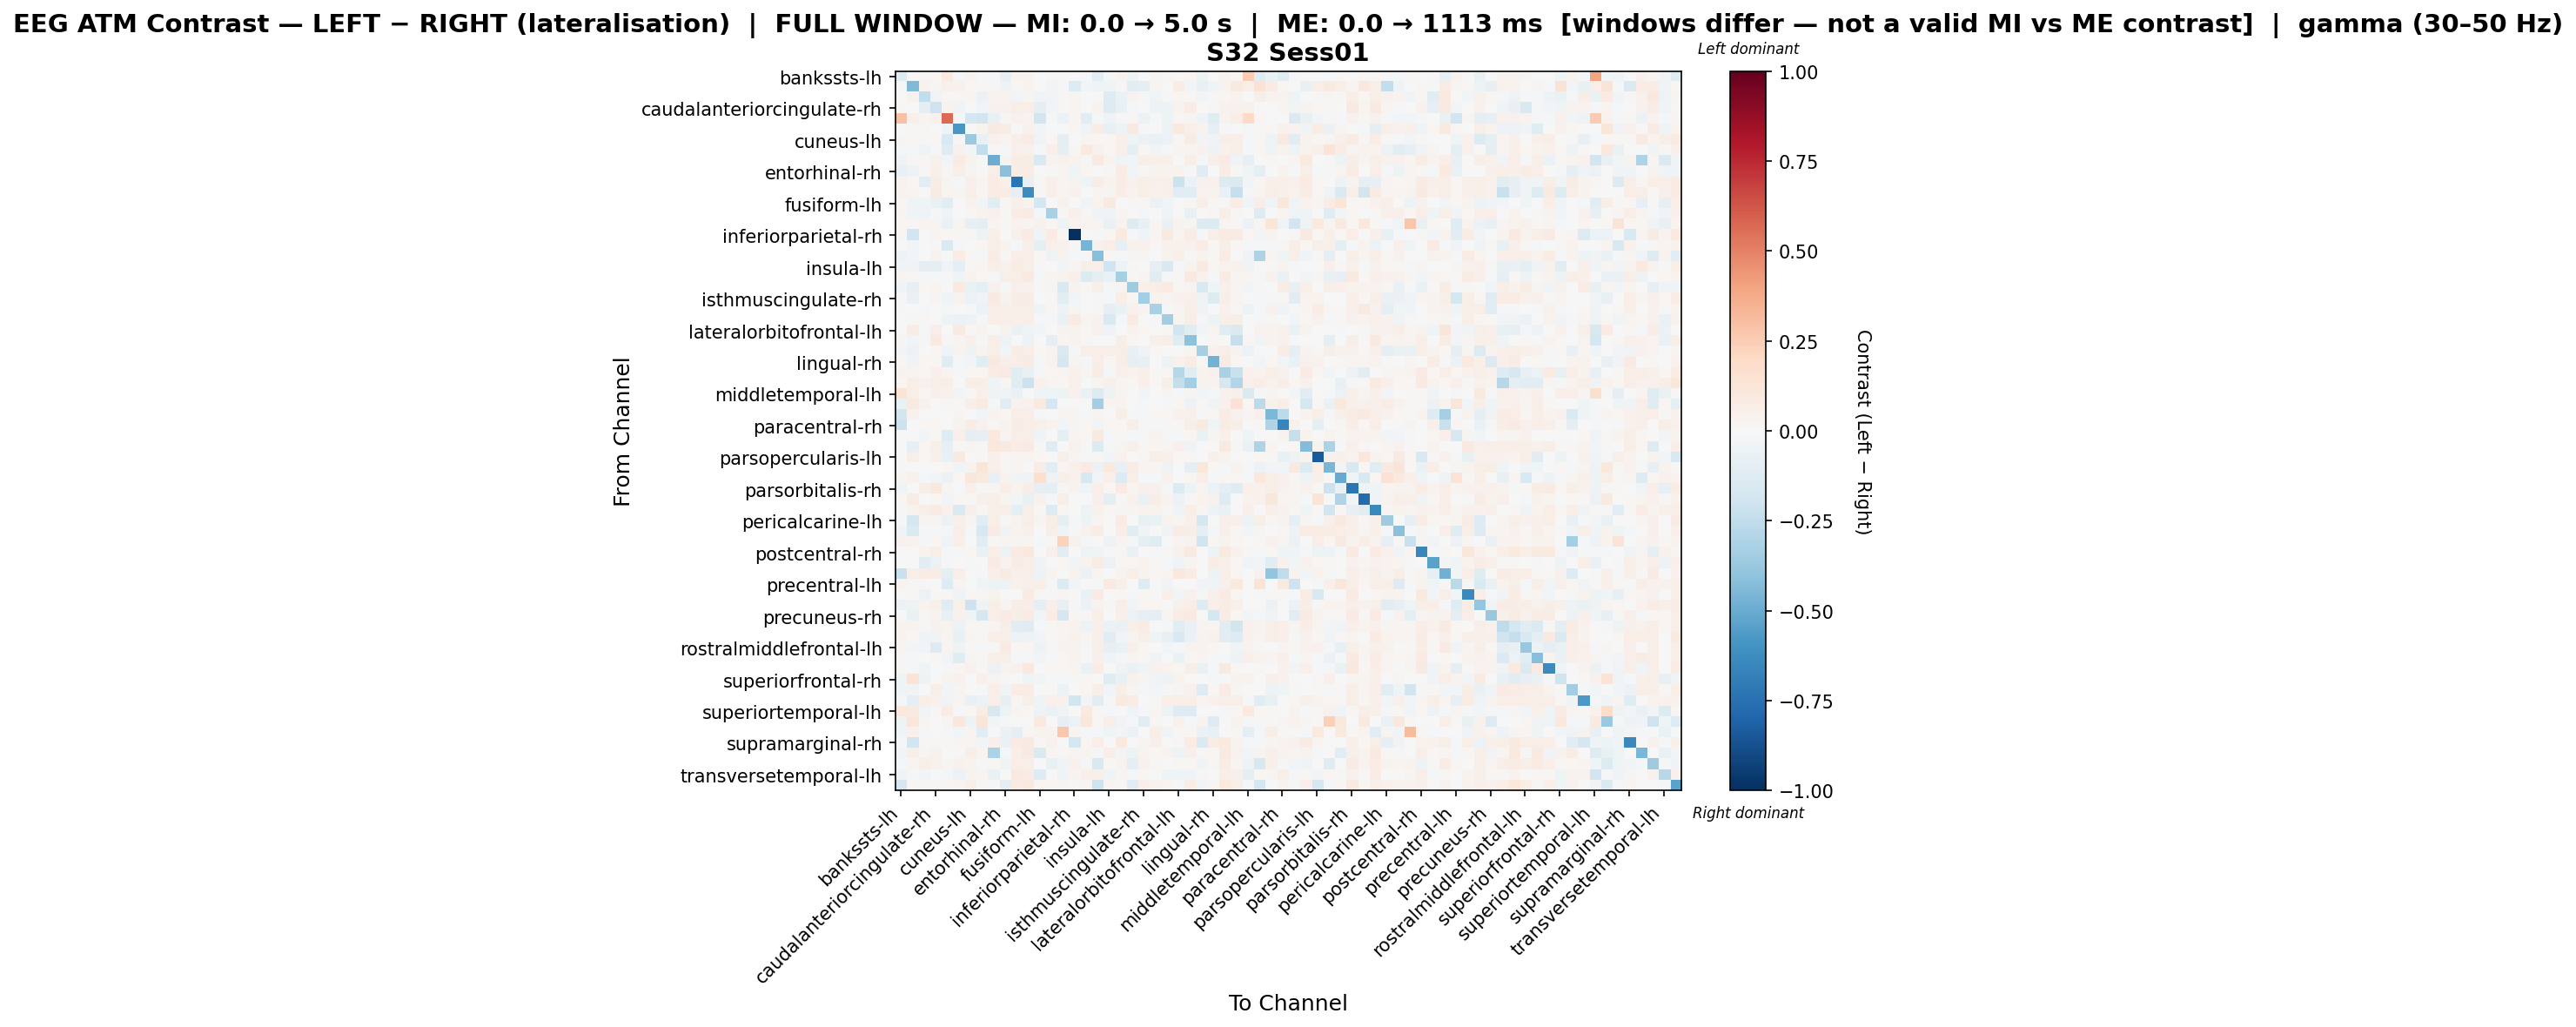

Values plotted in this chart, from the file beside it:
, bankssts-lh, bankssts-rh, caudalanteriorcingulate-lh, caudalanteriorcingulate-rh, caudalmiddlefrontal-lh, caudalmiddlefrontal-rh, cuneus-lh, cuneus-rh, entorhinal-lh, entorhinal-rh, frontalpole-lh, frontalpole-rh, fusiform-lh, fusiform-rh, inferiorparietal-lh, inferiorparietal-rh, inferiortemporal-lh, inferiortemporal-rh, insula-lh, insula-rh, isthmuscingulate-lh, isthmuscingulate-rh, lateraloccipital-lh
bankssts-lh, -0.1267, -0.005135, 0.01088, 0.02114, 0.09692, -0.02042, 0.03317, -0.01844, -0.01093, -0.08504, 0.03294, 0.0345, 4.657064315475187e-05, 0.01483, 0.00881, -0.002931, -0.01188, -0.1093, -0.01816, 0.0345, -0.05385, -1.5022788114451083e-06, 0.0289
bankssts-rh, -0.01112, -0.4386, 0.03424, 0.02919, 0.04868, 0.04559, 0.01948, 0.01701, 0.011, -0.05016, 0.0216, 0.03176, -0.002523, -0.02386, -0.01118, -0.1341, -0.0289, -0.03274, -0.04461, 0.008894, -0.1151, -0.09824, 0.02949
caudalanteriorcingulate-lh, 0.004652, 0.03927, -0.247, -0.03363, 0.01659, 0.0121, 0.02499, -0.05576, 0.03497, 0.03696, -0.03124, 0.02508, -0.03344, -0.02878, 0.0116, 0.02545, -0.00316, 0.007572, -0.1303, -0.06709, 0.03685, -0.0139, -0.03411
caudalanteriorcingulate-rh, 0.01816, -0.003752, -0.09862, -0.206, 0.03828, -0.03393, 0.007661, -0.02796, 0.03916, 0.04685, 0.05787, 0.0699, -0.08601, -0.02759, 0.02033, 0.02512, 0.003464, 0.03713, -0.1326, -0.07095, -0.008475, 0.006141, -0.05166
caudalmiddlefrontal-lh, 0.2916, 0.04971, 0.03067, 0.04667, 0.5653, -0.01381, -0.1772, -0.1885, -0.07619, 0.009568, 0.03943, 0.03741, -0.183, -0.01364, -0.05851, 0.02831, -0.1089, -0.01061, -0.03538, -0.02285, 0.009099, -0.05677, -0.0192
caudalmiddlefrontal-rh, -0.006955, 0.01451, 0.008432, -0.005725, -0.03395, -0.5816, 0.0006518, 0.03148, 0.08846, 0.07045, 0.002755, 0.03972, -0.02376, 0.002975, 0.00649, 0.02255, -0.0352, 0.07247, -0.07757, -0.0546, 0.08987, -0.007931, 0.004364
cuneus-lh, 0.02436, 0.01713, 0.01546, 0.01933, -0.151, -0.01125, -0.3694, -0.07332, 0.04096, 0.02621, 0.0624, 0.08002, -0.03821, 0.01882, -0.08714, 0.006997, 0.02388, 0.02163, 0.01582, 0.04723, -0.04489, -0.05957, -0.06354
cuneus-rh, -0.01963, -0.01728, -0.04006, -0.009587, -0.1181, 0.04054, -0.02584, -0.2488, 0.01559, -0.02152, 0.05229, 0.04261, -0.008081, 0.04972, -0.09473, 0.01328, 0.08596, 0.04522, 0.02109, 0.05235, -0.1005, 0.01978, -0.03387
entorhinal-lh, -0.03853, 0.009832, 0.01455, 0.04366, -0.02666, 0.08162, 0.03633, -0.01795, -0.4962, 0.03801, 0.07048, 0.07784, -0.1543, 0.03263, 0.03974, 0.03793, 0.01229, 0.08676, 0.03402, -0.04013, -0.03094, 0.05996, 0.05031
entorhinal-rh, -0.07094, -0.04838, 0.01169, 0.05097, 0.009947, 0.06203, 0.02923, -0.001975, 0.05689, -0.4214, 0.06297, 0.07674, 0.003408, 0.01419, 0.03019, -0.04025, 0.01917, -0.005601, 0.009412, 0.07073, -0.02949, 0.01932, 0.03755
frontalpole-lh, 0.03294, 0.01733, -0.1097, 0.07428, 0.02831, -0.01196, 0.04723, 0.02689, 0.07576, 0.04833, -0.7283, -0.07497, 0.01392, 0.05056, 0.02934, 0.03741, -0.04376, 0.07733, 0.03578, 0.07216, 0.04006, 0.06232, 0.05021
frontalpole-rh, 0.0361, 0.02575, 0.002079, 0.0829, 0.02647, 0.02357, 0.0553, 0.01908, 0.07237, 0.07756, -0.08533, -0.6311, 0.009255, 0.05248, 0.02467, 0.04077, 0.003373, 0.02957, 0.02438, 0.06609, 0.03208, 0.05606, 0.04314
fusiform-lh, 0.01653, -0.04148, -0.04658, -0.06624, -0.1072, -0.001325, 0.0413, -0.02803, -0.1129, 0.015, 0.04711, 0.03791, -0.1781, 0.004357, 0.03945, -0.0009603, -0.03436, 0.03373, 0.08698, 0.00687, 0.01415, 0.0148, -0.06146
fusiform-rh, 0.02501, -0.03951, -0.04039, -0.009246, -0.03418, 0.001063, 0.01278, 0.03226, 0.04076, 0.0125, 0.07213, 0.0832, -0.02149, -0.3279, 0.02334, 0.05123, 0.01522, -0.04087, -0.04468, 0.02918, 0.006862, -0.009879, 3.2680823227424935e-05
inferiorparietal-lh, 0.01667, 0.01236, 0.02852, 0.02663, -0.06949, 0.02485, -0.07963, -0.1014, 0.0305, 0.01201, 0.03679, 0.02759, 0.04525, 0.02009, -0.04816, 0.03825, 0.02376, 0.02663, -0.06788, 0.03776, -0.1295, -0.07455, 0.02255
inferiorparietal-rh, 0.01336, -0.1901, 0.005045, 0.02896, 0.01889, 0.02246, 0.01058, -0.04707, 0.06093, 0.005668, 0.05111, 0.0795, -0.04491, 0.08313, 0.02283, -1.0, 0.005616, -0.01109, 0.01838, 0.1009, -0.01779, -0.04096, 0.02808
inferiortemporal-lh, -0.002879, -0.02688, 0.007668, 0.01537, -0.1455, -0.01388, 0.005474, 0.02082, 0.055, 0.03524, -0.018, 0.05879, -0.09934, 0.05234, 0.04157, 0.01416, -0.4649, 0.04659, 0.06914, -0.08338, 0.04112, 0.04573, 0.01482
inferiortemporal-rh, -0.05374, -0.0301, -0.001357, 0.03559, -0.005251, 0.07087, 0.01487, -0.01505, 0.07727, 0.01227, 0.06882, 0.0694, 0.02009, -0.05325, 0.03824, -0.02166, -0.01035, -0.4289, 0.0159, -0.0208, 0.03038, 0.02671, -0.005074
insula-lh, -0.03393, -0.03436, -0.09539, -0.09201, -0.03848, -0.09419, 0.01604, 0.02716, 0.06698, 0.04267, 0.07414, 0.06168, 0.01051, 0.0003548, -0.02822, 0.02845, 0.05512, 0.04954, -0.1967, -0.05005, 0.01169, 0.004555, -0.081
insula-rh, 0.0263, 0.01128, -0.01857, -0.0197, -0.01857, -0.04633, 0.03542, 0.01931, -0.02128, 0.06832, 0.06866, 0.1006, -0.02305, 0.02588, 0.03236, 0.05002, -0.1363, -0.08931, -0.06742, -0.3302, 0.02291, 0.03103, -0.1063
isthmuscingulate-lh, -0.03722, -0.08145, 0.02035, 0.02771, 0.002028, 0.09329, -0.06979, -0.09378, 0.04283, -0.01762, 0.04973, 0.04305, 0.01543, 0.02488, -0.1531, 0.03664, 0.008652, 0.05853, -0.01015, 0.02351, -0.3559, 0.05243, 0.06399
isthmuscingulate-rh, 0.0143, -0.06273, -0.00174, 0.02529, -0.04232, 0.03271, -0.06151, -0.04191, 0.0875, 0.0379, 0.06735, 0.07075, 0.0003956, 0.01742, -0.1131, -0.02715, -0.004311, 0.009306, -0.01658, 0.06258, 0.02252, -0.3501, 0.03373
lateraloccipital-lh, -0.008481, 0.00566, -0.008388, -0.007251, -0.01183, 0.004841, -0.02293, -0.05684, 0.06475, 0.06709, 0.06021, 0.05763, -0.04033, 0.01844, -0.05405, 0.03098, 0.001941, 0.01321, -0.0928, -0.06615, 0.04527, 0.02753, -0.3226
lateraloccipital-rh, 0.000647, 0.01225, 0.008741, 0.003022, -0.05401, -0.05913, -0.04909, -0.02059, 0.06632, 0.06012, 0.04828, 0.06323, -0.01142, -0.01468, -0.06895, 0.0787, 0.0246, 0.04026, -0.154, -0.01917, 0.08093, 0.004982, -0.009945
lateralorbitofrontal-lh, -0.002413, 0.07059, -0.01609, 0.06858, 0.001978, 0.08742, 0.009271, 0.03514, 0.006118, 0.03633, -0.06466, -0.04645, -0.02573, -0.006975, 0.03731, 0.03277, 0.02058, 0.04162, -0.04661, -0.007034, 0.03363, 0.01601, -0.0009437
lateralorbitofrontal-rh, 0.02422, -0.03068, 0.0126, 0.09105, 0.009786, 0.03032, 0.0492, 0.009471, 0.06553, -0.04713, 0.004727, -0.05618, 0.007667, -0.08605, 0.0241, 0.03884, 0.01125, 0.003821, -0.002887, 0.06172, 0.01575, 0.004733, 0.04882
lingual-lh, -0.0299, -0.05547, -0.00511, 0.02005, -0.04534, 0.03833, -0.05078, 0.03429, 0.05825, -0.03039, 0.07562, 0.06475, 0.02122, 0.03776, -0.1454, -0.0123, 0.05778, 0.06318, 0.0571, 0.06707, -0.07689, -0.03783, 0.02188
lingual-rh, 0.01134, -0.03904, 0.02323, 0.01819, -0.1199, -0.01775, -0.02399, -0.1078, 0.08636, 0.06287, 0.06553, 0.07819, -0.008269, 0.03134, -0.1656, 0.02715, -0.01887, 0.06702, 0.0227, 0.06117, -0.08304, -0.07332, 0.007025
medialorbitofrontal-lh, 0.03601, 0.02807, 0.01845, 0.05085, 0.02869, -0.02188, 0.01611, 0.01922, 0.07713, 0.07843, -0.1114, -0.07493, -0.02298, 0.01899, 0.02476, 0.0403, 0.02414, 0.0776, -0.008114, 0.04884, 0.03388, 0.05408, 0.0125
medialorbitofrontal-rh, 0.02156, 0.05905, 0.04311, 0.05953, 0.0628, 0.003749, 0.06194, 0.05682, -0.04412, 0.01759, -0.1026, -0.2166, 0.04318, 0.02417, 0.01781, 0.05257, 0.005315, 0.02888, 0.04743, 0.02632, 0.02323, 0.04978, 0.01641
middletemporal-lh, 0.137, 0.06744, 0.02088, 0.05159, 0.04465, -0.02913, 0.01273, 0.05186, -0.04155, -0.03165, -0.06615, -0.0007211, -0.03916, -0.04115, -0.05138, 0.04397, -0.0698, -0.1382, -0.0478, 0.02541, -0.004076, -0.0258, -0.007285
middletemporal-rh, -0.06833, 0.09212, 0.04415, -0.004425, 0.01599, 0.01484, 0.06882, 0.08307, -0.01179, -0.1058, 0.03643, 0.04016, 0.09525, -0.1679, 0.001832, -0.001285, 0.0009892, -0.3363, 0.03074, 0.03574, 0.007595, -0.01501, 0.0003288
paracentral-lh, -0.1809, 0.04596, 0.00516, 0.002764, 0.0009661, 0.02424, -0.0002194, -0.0293, 0.03274, 0.02112, 0.0549, 0.06721, -0.01767, 0.006347, 0.0292, 0.02994, -0.01164, 0.02795, -0.003118, 0.05766, -0.01639, -0.02317, 0.02013
paracentral-rh, -0.2167, 0.001591, 0.02205, 0.01671, -0.003445, 0.03699, 0.07387, 0.0434, 0.02133, 0.0381, 0.07155, 0.0689, 0.04702, 0.03423, -0.0286, 0.02709, 0.02068, -0.02765, 0.01688, 0.01963, 0.05643, 0.01493, -0.01033
parahippocampal-lh, -0.005519, 0.004221, -0.03115, 0.01648, -0.1204, 0.04798, -0.08662, -0.07939, 0.09946, 0.02406, 0.06638, 0.05665, -0.03289, 0.004993, -0.09761, 0.02442, 0.01646, 0.09306, -0.01692, 0.01801, -0.0209, -0.01801, 0.03179
parahippocampal-rh, 0.007551, -0.08535, 0.02037, 0.0561, -0.07998, 0.009205, 0.0281, 0.009164, 0.1029, 0.08745, 0.07172, 0.0857, 0.009984, -0.1216, 0.0006527, 0.04611, -0.02095, -0.1376, -0.01184, 0.03038, 0.04951, 0.01827, 0.02361
parsopercularis-lh, 0.0002408, 0.05841, 0.02254, 0.04737, -0.06634, 0.09515, 0.007047, 0.01883, 0.04936, 0.01069, 0.03108, 0.02997, 0.01646, 0.006063, 0.05829, 0.02795, -0.008615, 0.01055, -0.03012, 0.04209, 0.003986, 0.02168, 0.06027
parsopercularis-rh, -0.01241, -0.00597, 0.0008546, 0.0, 0.01072, -0.03436, 0.03481, 0.124, 0.05264, 0.0185, 0.02438, 0.003465, 0.07675, -0.1136, 0.02908, 0.05048, 0.08498, -0.05926, 0.09484, -0.07071, 0.07266, 0.02805, 0.02626
parsorbitalis-lh, 0.02346, 0.0395, -0.007978, -0.03112, -0.06004, 0.01966, 0.1111, 0.0923, -0.07051, 0.03259, -0.03596, -0.0334, 0.1634, -0.04796, 0.06088, 0.0451, -0.1607, -0.02766, 0.05428, -0.136, 0.06753, -0.008815, -0.01498
parsorbitalis-rh, -0.044, 0.001879, 0.05545, 0.1075, 0.03112, 0.004478, 0.05061, 0.01037, 0.02459, 0.06848, 0.03537, 0.06066, -0.08312, -0.09894, 0.01992, 0.03381, -0.04026, 0.06584, 0.01984, 0.07851, 0.03013, 0.04934, 0.03927
parstriangularis-lh, 0.02218, 0.07044, -0.005162, 0.02209, -0.02877, 0.01757, 0.01442, 0.0491, 0.05675, 0.02622, -0.02348, -0.07538, 0.03965, -0.02249, 0.05843, -0.0001406, 0.007073, 0.04947, -0.09302, 0.009943, 0.04413, -0.0669, 0.06978
parstriangularis-rh, -0.01464, 0.03784, 0.05506, 0.08274, 0.03915, -0.142, 0.05241, 0.0171, 0.05971, 0.06527, -0.0861, 0.06131, 0.01335, -0.1272, 0.01957, 0.003685, -0.05065, 0.04425, 0.02167, 0.02602, 0.02666, 0.03504, 0.03591
pericalcarine-lh, -0.01995, -0.1724, 0.02942, 0.03109, -0.05611, 0.04737, 0.02384, -0.1121, 0.05775, 0.01064, 0.03649, 0.05482, 0.03085, 0.0612, -0.08625, -0.02038, -0.04798, 0.0297, 0.002428, 0.08051, -0.007296, -0.07332, -0.06814
pericalcarine-rh, -0.03237, -0.1467, -0.01549, -0.01415, -0.01832, 0.06205, -0.01512, -0.1622, 0.08197, -0.03331, 0.03591, 0.05447, -0.006169, 0.05823, -0.04104, -0.01654, 0.04567, 0.07656, 0.0002696, 0.06659, -0.1088, -0.03361, 0.002943
postcentral-lh, 0.04607, 0.03293, -0.01078, 0.01712, -0.03751, 0.06365, 0.005785, -0.1148, 0.01521, 0.0278, 0.02944, 0.03053, -0.01549, 0.02066, 0.2326, 0.04044, -0.02275, 0.002404, -0.04691, 0.02611, -0.01945, -0.1009, -0.1221
postcentral-rh, -0.006918, 0.003421, 0.03547, 0.05779, -0.02217, -0.01801, 0.01732, -0.06457, 0.06657, -0.05585, 0.08266, 0.1022, -0.003983, 0.04826, -0.1068, -0.004994, -0.05339, -0.03546, -0.009805, 0.02008, -0.06591, 0.002246, -0.01455
posteriorcingulate-lh, -0.004189, -0.00634, -0.1058, -0.05763, -0.02117, -0.002251, -0.01277, -0.006629, 0.08504, 0.03821, 0.07251, 0.06713, -0.03808, -0.005287, 0.01944, -0.02938, 0.03378, 0.07545, -0.05563, 0.01744, 0.02158, 0.0345, 0.009669
posteriorcingulate-rh, -0.2203, 0.0554, 0.0708, 0.07472, -0.09366, 0.07031, 0.002513, -0.01222, 0.05369, 0.08216, 0.0503, 0.0569, -0.04746, 0.03281, -0.002943, 0.0349, -0.0612, 0.02613, -0.002173, 0.03151, 0.06863, 0.03506, 0.01792
precentral-lh, 0.0368, 0.01339, 0.01448, -0.0004658, -0.1298, 0.03012, 0.006696, -0.04293, -0.05017, -0.05021, 0.04376, 0.05183, 0.05893, -0.01308, -0.1391, -0.02608, 8.623444816605243e-06, -0.008859, 0.08744, 0.04847, -0.006076, -0.1316, -0.01312
precentral-rh, 0.007515, 0.01148, -0.05498, 0.00842, 0.01085, -0.03372, 0.02086, 0.01255, 0.03515, -0.002209, 0.004989, 0.07944, 0.01099, -0.009725, 0.02698, 0.009786, -0.06957, 0.0786, -0.004099, 0.02007, -0.01161, 0.01721, 0.01302
precuneus-lh, -0.05955, -0.05277, 0.03572, 0.05317, -0.1222, 0.05001, -0.2051, -0.03659, 0.06534, 0.02553, 0.0688, 0.06945, -0.09328, 0.05321, -0.08491, -0.01121, -0.05958, 0.03665, 0.01514, 0.06715, -0.02468, 0.01019, 0.02295
precuneus-rh, -0.001578, -0.06267, 0.01226, 0.03208, -0.07384, 0.03916, -0.04488, -0.1746, 0.06505, 0.0816, 0.05694, 0.07916, -0.02599, 0.07369, -0.1715, 0.01824, 0.01258, 0.05607, 0.0006093, 0.05443, -0.05965, -0.08262, -0.09052
rostralanteriorcingulate-lh, 0.03416, 0.03354, 0.01478, 0.04172, 0.03196, -0.05989, 0.02011, 0.01351, 0.02489, 0.06867, -0.112, -0.1244, -0.01946, 0.01476, 0.02424, 0.03141, -0.05316, 0.05997, -0.05934, -0.06757, 0.0502, 0.0758, 0.003685
rostralanteriorcingulate-rh, 0.0347, 0.02189, -0.04073, -0.03784, 0.0299, -0.07216, 0.02449, 0.02244, 0.06633, 0.05633, -0.06036, -0.05344, -0.031, 0.01372, 0.02669, 0.04183, 0.02422, 0.06714, -0.1044, -0.02986, 0.03089, 0.05948, -0.0457
rostralmiddlefrontal-lh, 0.02853, -0.03092, -0.0265, -0.1273, 0.02903, -0.03617, 0.01266, -0.01638, 0.01434, 0.0838, 0.01859, 0.01851, -0.05255, 0.01514, 0.03515, 0.03271, -0.01403, 0.05696, -0.08006, -0.06811, 0.04799, 0.01921, -0.006499
rostralmiddlefrontal-rh, 0.01328, -0.02061, -0.005521, 0.008437, -0.03102, -0.118, 0.02972, 0.01615, 0.05665, 0.06205, -0.01269, -0.01214, -0.02725, -0.007813, 0.01563, 0.03288, -0.005153, 0.05093, -0.04336, -0.01722, 0.02597, 0.01332, -0.034
superiorfrontal-lh, 0.009536, -0.01269, -0.04073, -0.002989, -0.01439, 0.0159, 0.04561, 0.00857, -0.05778, 0.03205, 0.046, 0.1036, 0.006871, 0.01541, 0.01988, 0.02689, -0.06716, 0.0722, 0.003956, -0.03739, -0.06367, -0.03582, 0.03912
superiorfrontal-rh, -0.03965, 0.1351, -0.05069, 0.001539, 0.03165, 0.0405, 0.005458, 0.04729, 0.03037, 0.00862, -0.005049, -0.03944, -0.02723, -0.0173, -0.01986, 0.009011, 0.008641, 0.0009403, -0.1228, -0.07035, 0.04411, 0.02835, -0.03131
superiorparietal-lh, -0.04258, -0.03518, 0.006406, 0.05726, -0.0296, 0.02486, 0.007667, -0.02244, 0.06409, -0.0396, 0.07478, 0.07717, -0.001977, 0.01134, -0.0552, -0.002954, 0.02033, 0.05544, -0.03075, 0.06104, 0.02908, -0.02051, -0.03078
superiorparietal-rh, -0.01523, -0.101, 0.05766, 0.03956, -0.03894, 0.02374, -0.07767, -0.05586, 0.05287, -0.07992, 0.01996, 0.05659, -0.03692, 0.05391, 0.04584, -0.1922, -0.02615, -0.1051, -0.01165, 0.08983, 0.07069, 0.0008426, 0.008867
... 8 more rows
